Run: headless pygame with SDL's dummy video driver; simulated clock (each Clock.tick advances the game by its frame time, no real sleeping); random seed 0; keys injected as events and as key.get_pressed() state; no mouse input.
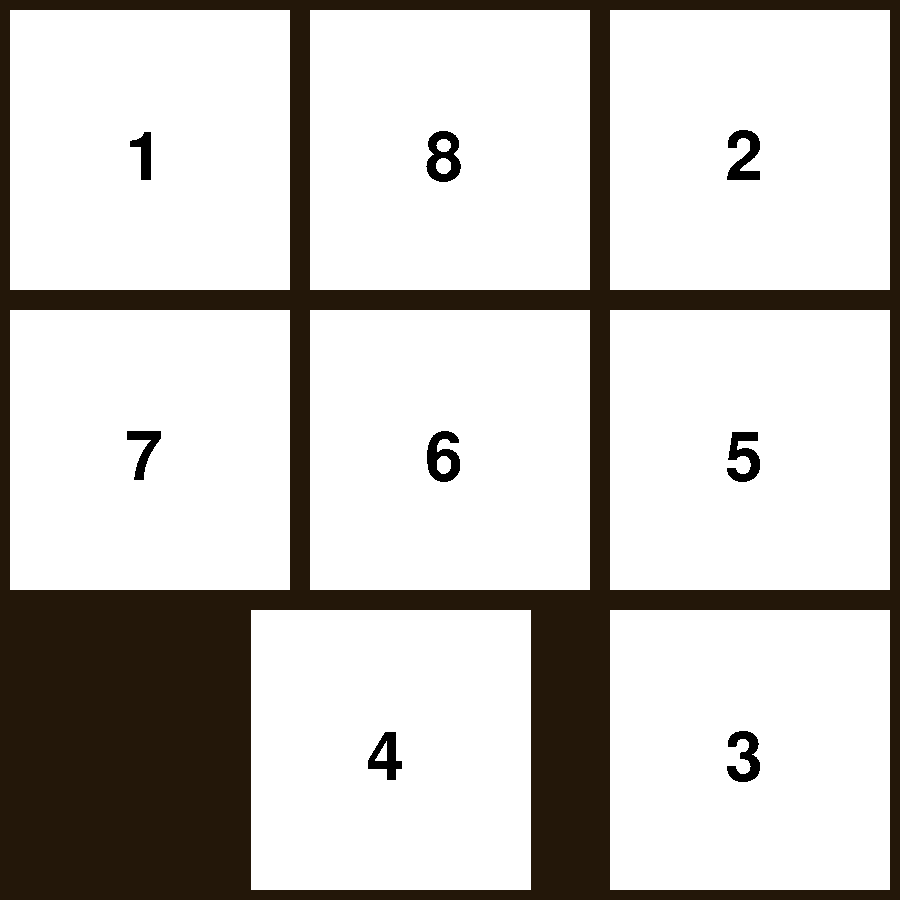
Frame 1 of 4 · flips 1–60 · no input
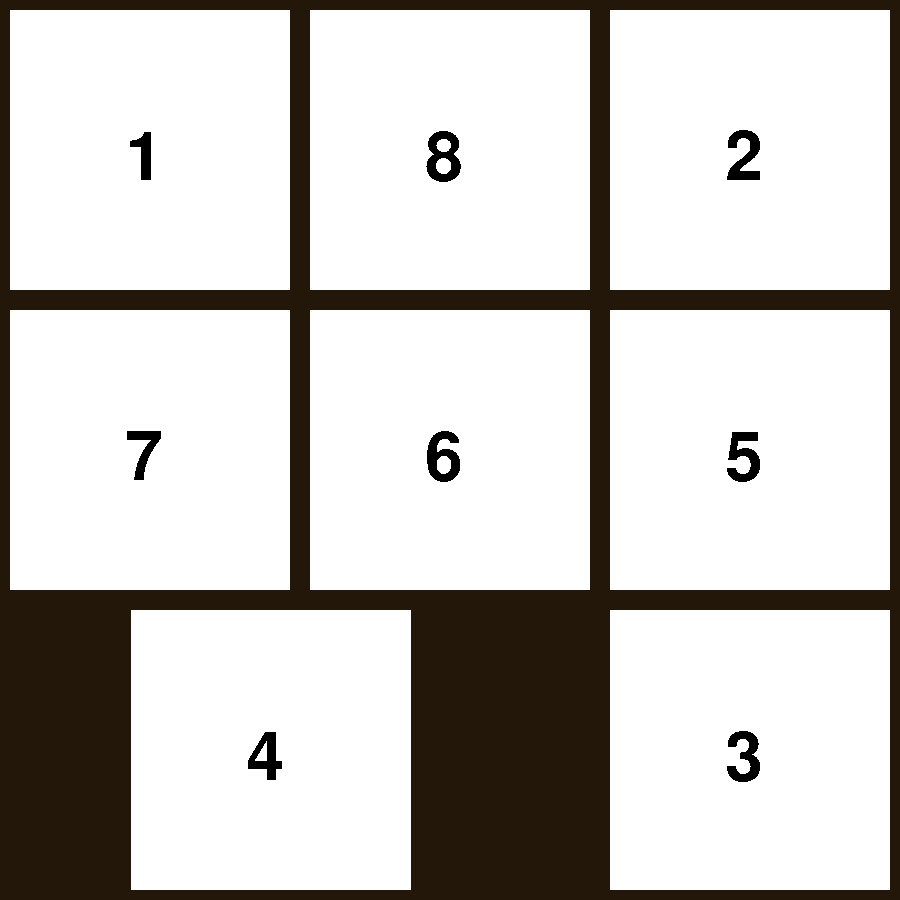
Frame 2 of 4 · flips 61–180 · tapped SPACE, RETURN · held RIGHT (→), D
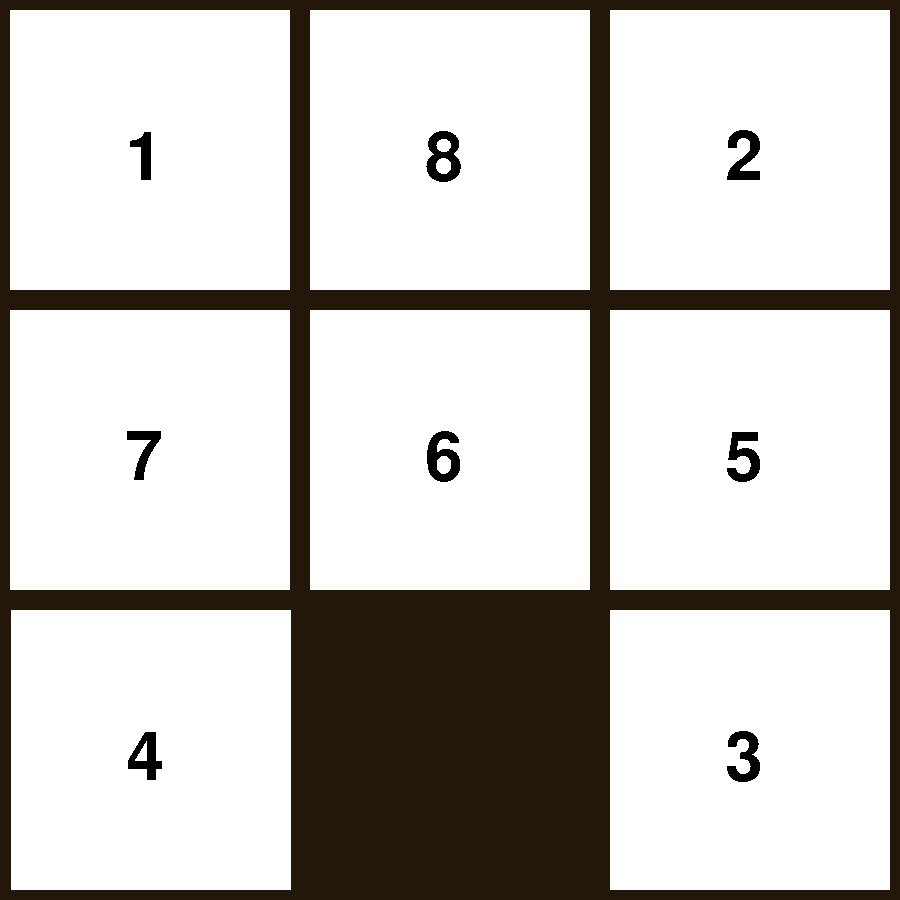
Frame 3 of 4 · flips 181–300 · held DOWN (↓), S
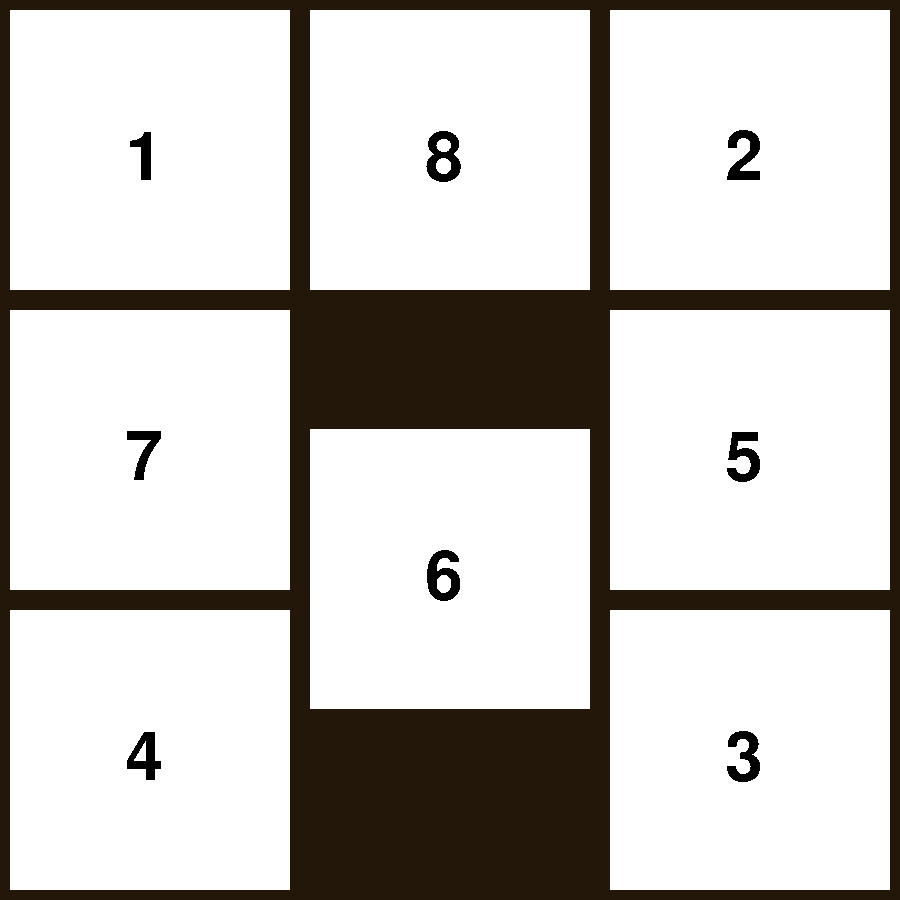
Frame 4 of 4 · flips 301–420 · held LEFT (←), A, UP (↑), W

The pygame program that drew these frames:

import os
os.environ['PYGAME_HIDE_SUPPORT_PROMPT'] = "hide"
import pygame
from itertools import chain, product
from collections import deque
from copy import deepcopy

pygame.init()
dis = pygame.display.set_mode((900, 900))
pygame.font.init()
myfont = pygame.font.SysFont('Comic Sans MS', 100)
ticks = 400

run = True
clock = pygame.time.Clock()
gameBoard = [[1, 8, 2], [4, 0, 3], [7, 6, 5]]
newBoard =  [[1, 8, 2], [4, 6, 3], [7, 0, 5]]


def populate(gameBoard):
    for i, j in product(range(3), range(3)):
        if gameBoard[i][j] is not 0:
            pygame.draw.rect(dis, (255, 255, 255), pygame.Rect(j*300+10, i*300+10, 280, 280))
            textsurface = myfont.render(str(gameBoard[i][j]), False, (0, 0, 0))
            dis.blit(textsurface, (j*300+125, i*300+125))

def getLocationOfBlank(gameBoard):
    for i, j in product(range(3), range(3)):
        if gameBoard[i][j] is 0:
            return i, j

def animate(prevGameBoard, newGameBoard):
    xVel, yVel = 0, 0
    prevX, prevY = getLocationOfBlank(prevGameBoard)
    newX, newY = getLocationOfBlank(newGameBoard)
    if prevX < newX:
        yVel = -1
    elif prevX > newX:
        yVel = 1
    elif prevY < newY:
        xVel = -1
    elif prevY > newY:
        xVel = 1
    for count in range(300):
        dis.fill((35, 23, 9))
        for i, j in product(range(3), range(3)):
            if prevGameBoard[i][j] is not 0:
                if i is newX and j is newY:
                    pygame.draw.rect(dis, (255, 255, 255), pygame.Rect(j * 300 + 10 + (xVel * count), i * 300 + 10 + (yVel * count), 280, 280))
                    textsurface = myfont.render(str(prevGameBoard[i][j]), False, (0, 0, 0))
                    dis.blit(textsurface, (j * 300 + 125 + (xVel * count), i * 300 + 125 + (yVel * count)))
                else:
                    pygame.draw.rect(dis, (255, 255, 255), pygame.Rect(j*300+10, i*300+10, 280, 280))
                    textsurface = myfont.render(str(prevGameBoard[i][j]), False, (0, 0, 0))
                    dis.blit(textsurface, (j*300+125, i*300+125))
        pygame.display.flip()
        clock.tick(ticks)




class Node:
    def __init__(self, currentBorad, parent=None, action=None):
        self.currentBorad = currentBorad
        self.parent = parent
        self.action = action
        if (self.parent != None):
            self.g = parent.g + 1
        else:
            self.g = 0
        self.f = self.g + currentBorad.score()

    @property
    def path(self):
        node, p = self, []
        while node:
            p.append(node)
            node = node.parent
        yield from reversed(p)

    @property
    def actions(self):
        if self.action == None:
            return self.currentBorad.availbleMoves()
        else:
            return self.currentBorad.availbleMoves(self.action)


class Solver:
    def __init__(self, gameBoard):
        self.start = gameBoard

    def solve(self):
        queue = deque()
        queue.append(Node(self.start))
        seen = set()
        seen.add(queue[0].currentBorad)
        while queue:
            queue = deque(sorted(list(queue), key=lambda node: node.f))
            node = queue.popleft()
            if node.currentBorad.score() == 0:
                return node.path

            for action in node.actions:
                child = Node(node.currentBorad.move(action), node, action)

                if child.currentBorad not in seen:
                    queue.appendleft(child)
                    seen.add(child.currentBorad)


class Puzzle:
    def __init__(self, gameBoard):
        self.gameBoard = gameBoard

    def getLocationOfBlank(self, gameBoard):
        for i, j in product(range(3), range(3)):
            if gameBoard[i][j] is 0:
                return i, j

    def printBorad(self):
        for row in self.gameBoard:
            print(row)
        print("xxxxxxxxx")

    def checkIfSolvable(self):
        counter = 0
        newList = list(chain.from_iterable(self.gameBoard))
        for i in range(9):
            for j in range(9):
                if i < j:
                    if newList[i] > newList[j]:
                        if newList[j] is not 0:
                            counter += 1

        if counter % 2 is 0:
            return True
        else:
            return False

    def score(self):
        distance = 0
        for i in range(3):
            for j in range(3):
                if self.gameBoard[i][j] != 0:
                    x, y = divmod(self.gameBoard[i][j] - 1, 3)
                    distance += abs(x - i) + abs(y - j)
        return distance

    def availbleMoves(self, removeCh = "A"):
        row, col = self.getLocationOfBlank(self.gameBoard)
        list = []
        if row is not 0:
            list.append("U")
        if row is not 2:
            list.append("D")
        if col is not 0:
            list.append("L")
        if col is not 2:
            list.append("R")
        if removeCh != "A":
            if removeCh == "U":
                list.remove("D")
            elif removeCh == "D":
                list.remove("U")
            elif removeCh == "R":
                list.remove("L")
            elif removeCh == "L":
                list.remove("R")
        return list

    def move(self, val):
        row, col = self.getLocationOfBlank(self.gameBoard)
        newGameBoard = deepcopy(self)
        if val is 'U':
            newGameBoard.gameBoard[row][col], newGameBoard.gameBoard[row - 1][col] = newGameBoard.gameBoard[row - 1][col], newGameBoard.gameBoard[row][col]
        elif val is 'D':
            newGameBoard.gameBoard[row][col], newGameBoard.gameBoard[row + 1][col] = newGameBoard.gameBoard[row + 1][col], newGameBoard.gameBoard[row][col]
        elif val is 'L':
            newGameBoard.gameBoard[row][col], newGameBoard.gameBoard[row][col - 1] = newGameBoard.gameBoard[row][col- 1], newGameBoard.gameBoard[row][col]
        elif val is 'R':
            newGameBoard.gameBoard[row][col], newGameBoard.gameBoard[row][col + 1] = newGameBoard.gameBoard[row][col + 1], newGameBoard.gameBoard[row][col]
        return newGameBoard



gameBoard = [[1, 8, 2], [7, 6, 5], [0, 4, 3]]
puzzle = Puzzle(gameBoard)
solver = Solver(puzzle)
solved = solver.solve()
steps = 0
ans = []
for node in solved:
    print(node.action)
    ans.append(node.currentBorad.gameBoard)
    steps += 1

for i in range(len(ans)-1):
    animate(ans[i], ans[i+1])


pygame.quit()
